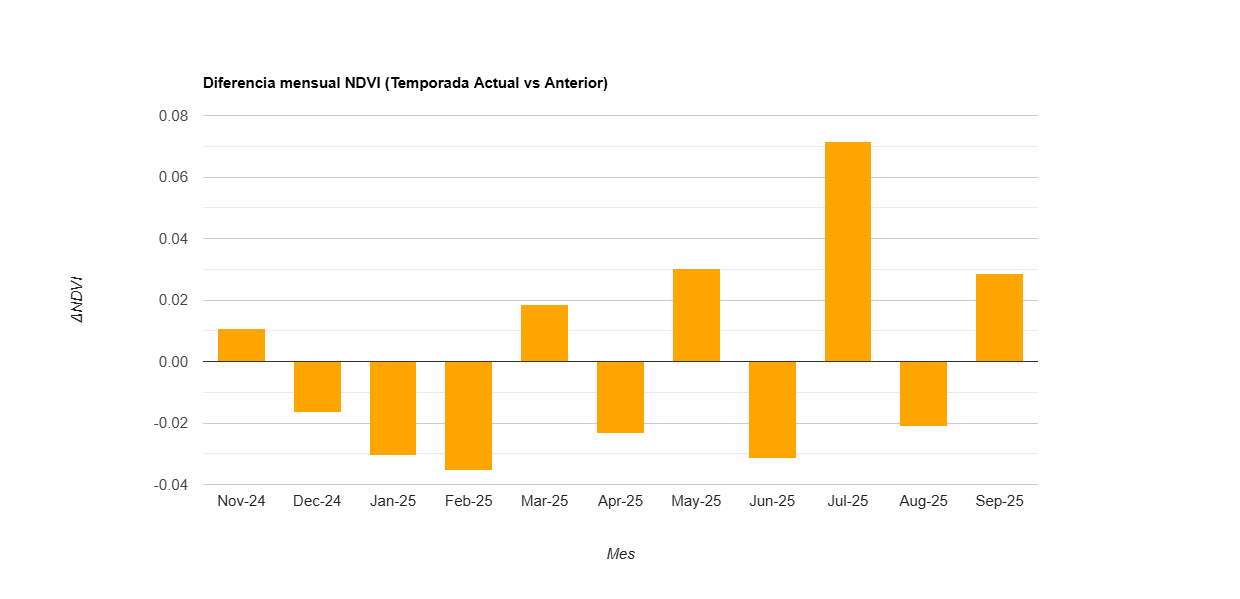

Source data for this figure (header and first rows):
label, diff
Nov-24, 0.011
Dec-24, -0.017
Jan-25, -0.031
Feb-25, -0.036
Mar-25, 0.018
Apr-25, -0.023
May-25, 0.03
Jun-25, -0.032
Jul-25, 0.072
Aug-25, -0.021
Sep-25, 0.028
